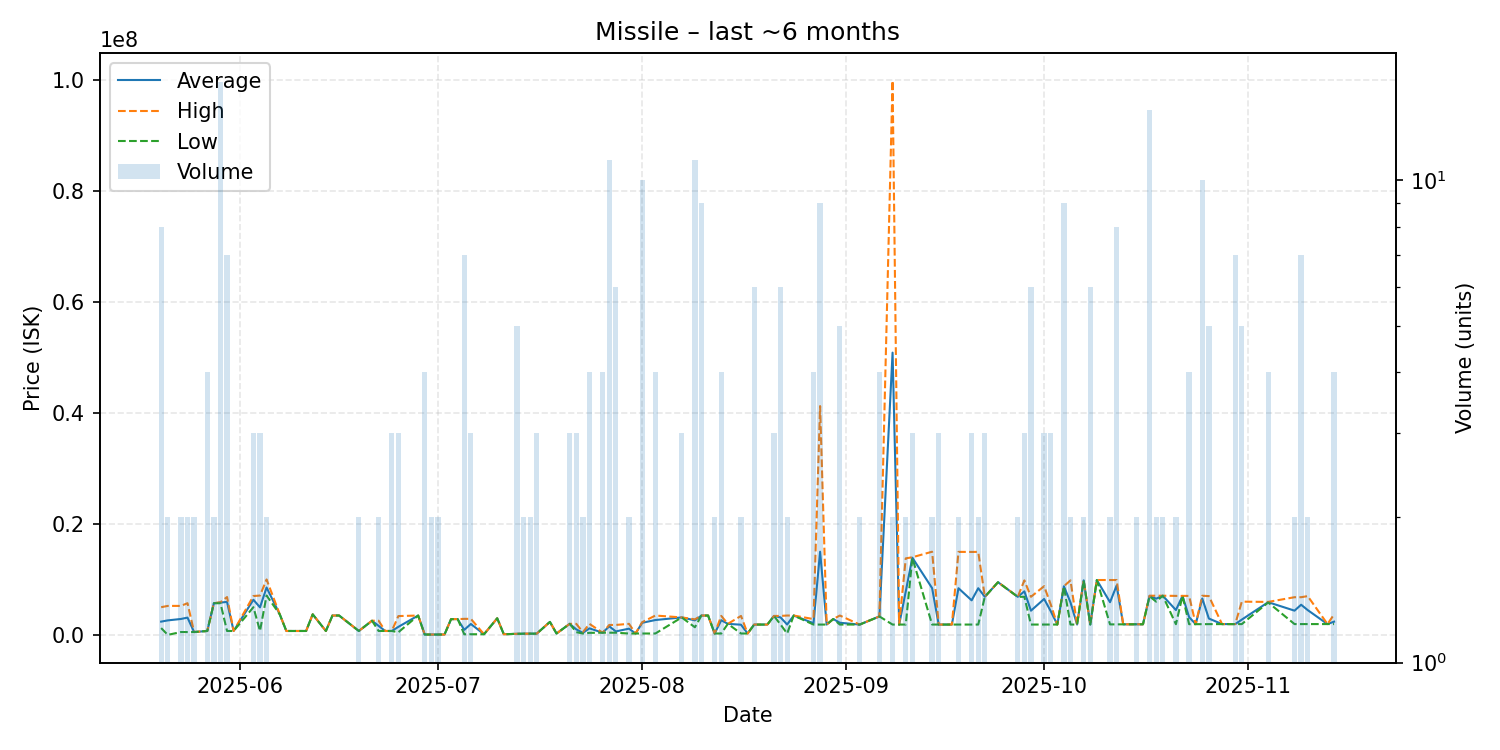

Data behind this chart, as committed beside it:
date, average, highest, lowest, order_count, volume
2025-05-20, 2396878, 5000000, 1237000, 7, 8
2025-05-21, 2620020, 5230000, 10040, 2, 2
2025-05-23, 2876050, 5232000, 520100, 2, 2
2025-05-24, 3121550, 5723000, 520100, 2, 2
2025-05-25, 520100, 520100, 520100, 1, 2
2025-05-27, 711550, 712000, 711100, 2, 4
2025-05-28, 5714500, 5715000, 5714000, 2, 2
2025-05-29, 5830750, 5898000, 5713000, 12, 16
2025-05-30, 5955314, 6829000, 711200, 5, 7
2025-05-31, 711200, 711200, 711200, 1, 1
2025-06-03, 6340667, 7011000, 5000000, 3, 3
2025-06-04, 4968733, 7097500, 711200, 3, 3
2025-06-05, 8548500, 9999000, 7098000, 2, 2
2025-06-07, 3710000, 3710000, 3710000, 1, 1
2025-06-08, 711400, 711400, 711400, 1, 1
2025-06-09, 711600, 711600, 711600, 1, 1
2025-06-10, 711500, 711500, 711500, 1, 1
2025-06-11, 711500, 711500, 711500, 1, 1
2025-06-12, 3710000, 3710000, 3710000, 1, 1
2025-06-14, 711500, 711500, 711500, 1, 1
2025-06-15, 3500000, 3500000, 3500000, 1, 1
2025-06-16, 3500000, 3500000, 3500000, 1, 1
2025-06-19, 711500, 711500, 711500, 2, 2
2025-06-21, 2559000, 2559000, 2559000, 1, 1
2025-06-22, 1636750, 2562000, 711500, 2, 2
2025-06-23, 711500, 711500, 711500, 1, 1
2025-06-24, 711567, 711600, 711500, 3, 3
2025-06-25, 1455867, 3400000, 483800, 3, 3
2025-06-28, 3496000, 3496000, 3496000, 1, 1
2025-06-29, 70510, 70510, 70510, 1, 4
2025-06-30, 70510, 70510, 70510, 1, 2
2025-07-01, 70510, 70510, 70510, 2, 2
2025-07-02, 70510, 70510, 70510, 1, 1
2025-07-03, 2849000, 2849000, 2849000, 1, 1
2025-07-04, 2850000, 2850000, 2850000, 1, 1
2025-07-05, 915929, 2897000, 123500, 6, 7
2025-07-06, 1974167, 2899500, 123500, 3, 3
2025-07-08, 123700, 123700, 123700, 1, 1
2025-07-10, 2998000, 2998000, 2998000, 1, 1
2025-07-11, 124000, 124000, 124000, 1, 1
2025-07-13, 200800, 201000, 200000, 4, 5
2025-07-14, 226000, 227000, 225000, 2, 2
2025-07-15, 230000, 230000, 230000, 2, 2
2025-07-16, 233000, 233000, 233000, 1, 3
2025-07-18, 2348000, 2348000, 2348000, 1, 1
2025-07-19, 256000, 256000, 256000, 1, 1
2025-07-21, 1999000, 1999000, 1999000, 3, 3
2025-07-22, 999700, 1999000, 500050, 3, 3
2025-07-23, 378000, 500000, 256000, 2, 2
2025-07-24, 1183750, 1992000, 375500, 4, 4
2025-07-26, 401000, 401000, 401000, 3, 4
2025-07-27, 1545364, 1800000, 401000, 5, 11
2025-07-28, 633667, 1800000, 400000, 4, 6
2025-07-30, 1128100, 2000000, 256200, 2, 2
2025-07-31, 256300, 256300, 256300, 1, 1
2025-08-01, 2187530, 2294000, 256300, 6, 10
2025-08-03, 2686075, 3496000, 256300, 4, 4
2025-08-07, 3156333, 3157000, 3156000, 2, 3
2025-08-09, 2629773, 2811000, 1381750, 6, 11
2025-08-10, 3497000, 3497000, 3497000, 2, 9
... 67 more rows
